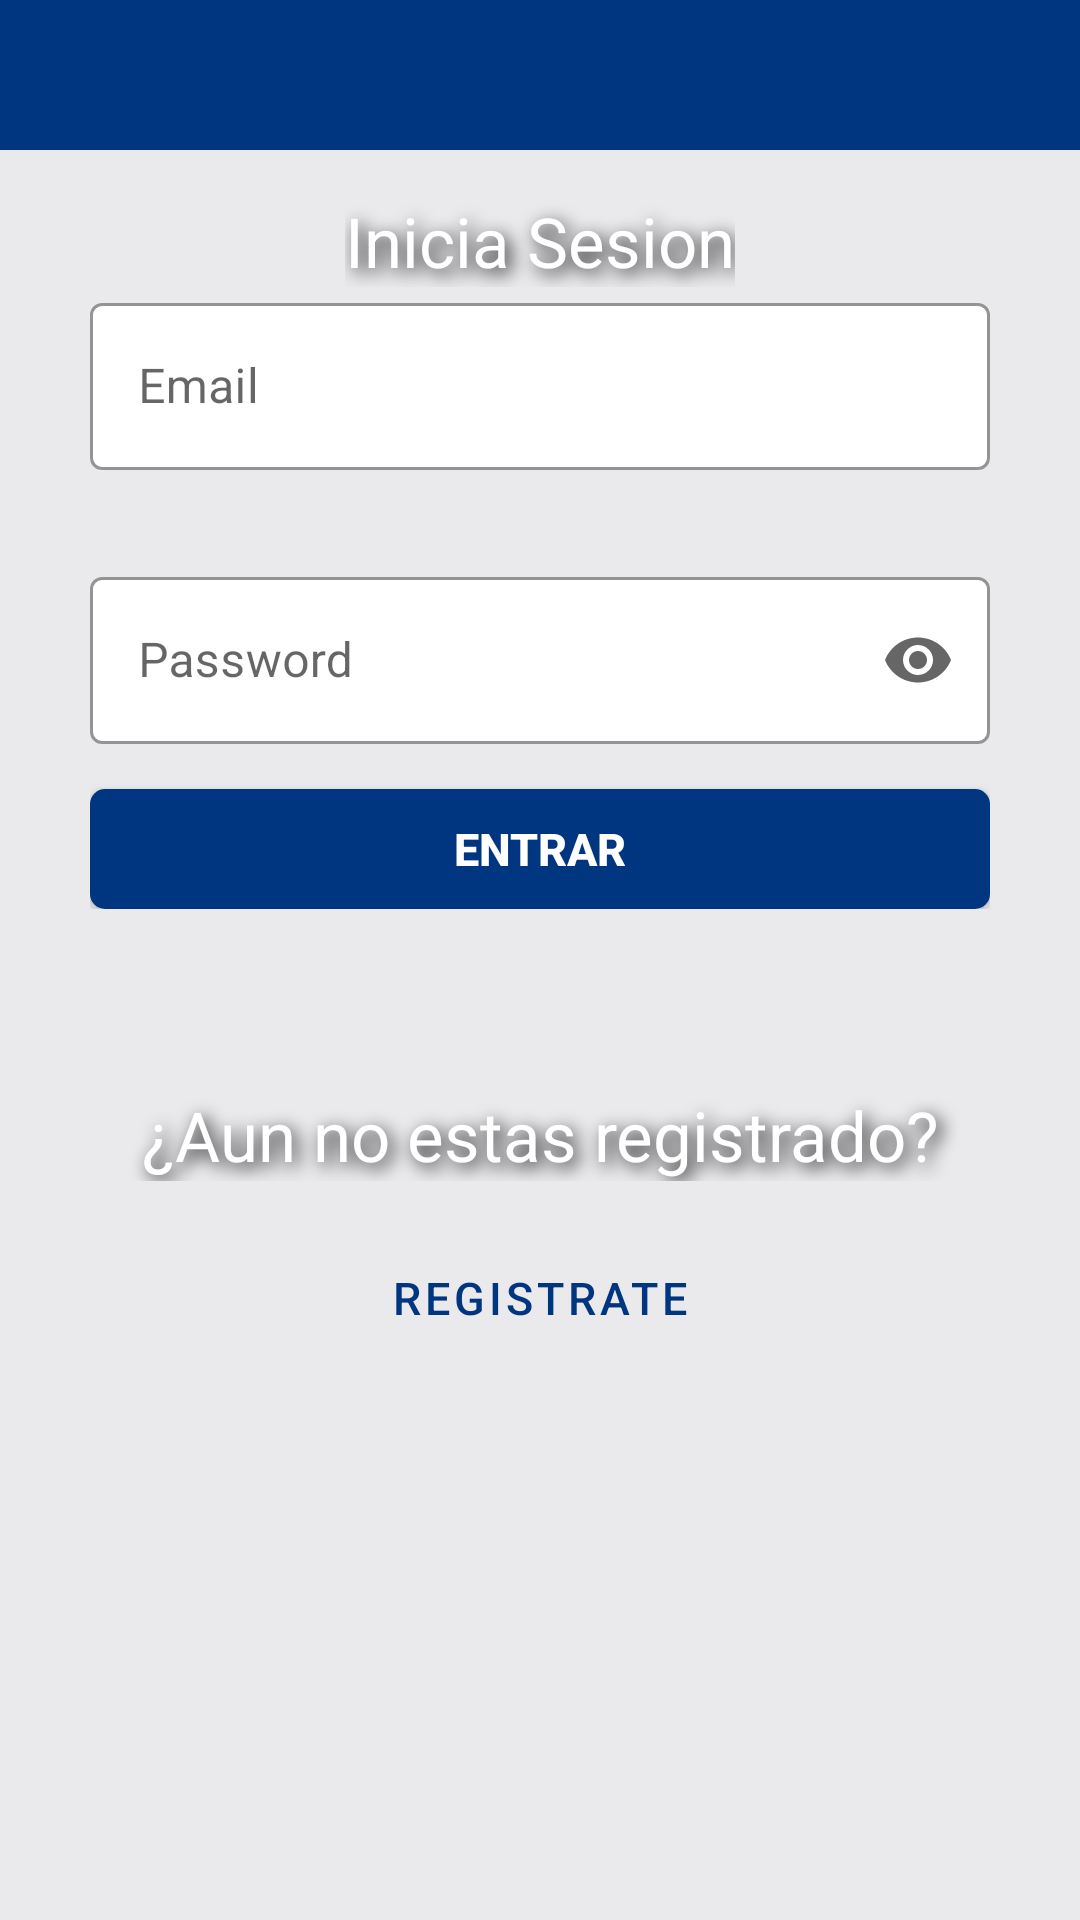

Reconstruct the res/layout file that produces this screen, plus the resources it refers to.
<!-- AndroidManifest.xml: application theme AppTheme -->
<!-- res/layout/fragment_login.xml -->
<?xml version="1.0" encoding="utf-8"?>
<RelativeLayout
    xmlns:android="http://schemas.android.com/apk/res/android"
    xmlns:app="http://schemas.android.com/apk/res-auto"
    xmlns:tools="http://schemas.android.com/tools"

    android:layout_width="match_parent"
    android:layout_height="match_parent"
    android:orientation="vertical"
    android:background="@color/colorLightGrey"

    tools:context=".feature.login.LoginActivity">

    <ImageView
        android:id="@+id/imageViewLogin"
        android:layout_width="match_parent"
        android:layout_height="50dp"
        android:background="@color/logo_booking"
        app:srcCompat="@drawable/logobueno" />

    <RelativeLayout
        android:id="@+id/rlLogin"
        android:layout_width="wrap_content"
        android:layout_height="wrap_content"
        android:layout_below="@id/imageViewLogin"
        android:layout_centerHorizontal="true"
        android:padding="15dp">

        <TextView
            android:id="@+id/tvMainTituloLogin"
            android:layout_width="wrap_content"
            android:layout_height="wrap_content"
            android:fontFamily="@font/bowlby_one_sc"
            android:layout_centerHorizontal="true"
            android:shadowColor="@color/colorBlack"
            android:shadowDx="5"
            android:shadowDy="5"
            android:shadowRadius="15"
            android:text="@string/session_start_title"
            android:textColor="@color/colorWhite"
            android:textSize="23sp" />

        <com.google.android.material.textfield.TextInputLayout
            android:id="@+id/tilEmailMain"
            style="@style/Widget.MaterialComponents.TextInputLayout.OutlinedBox"
            android:layout_width="300dp"
            android:layout_height="wrap_content"
            android:layout_below="@id/tvMainTituloLogin"
            android:layout_gravity="center"
            app:boxBackgroundColor="@color/colorWhite"
            app:boxStrokeColor="@color/colorWhite"
            app:endIconMode="clear_text"
            app:errorEnabled="true"
            app:hintTextColor="@color/colorBlack">

            <com.google.android.material.textfield.TextInputEditText
                android:id="@+id/etEmailMain"
                android:layout_width="match_parent"
                android:layout_height="match_parent"
                android:layout_gravity="center"
                android:hint="@string/email_title"
                android:inputType="textEmailAddress" />
        </com.google.android.material.textfield.TextInputLayout>

        <com.google.android.material.textfield.TextInputLayout
            android:id="@+id/tilPasswordMain"
            style="@style/Widget.MaterialComponents.TextInputLayout.OutlinedBox"
            android:layout_width="300dp"
            android:layout_height="wrap_content"
            android:layout_below="@id/tilEmailMain"
            android:layout_gravity="center"
            android:layout_marginTop="10dp"
            android:layout_marginBottom="15dp"
            app:boxBackgroundColor="@color/colorWhite"
            app:boxStrokeColor="@color/colorWhite"
            app:endIconMode="password_toggle"
            app:hintTextColor="@color/colorBlack">

            <com.google.android.material.textfield.TextInputEditText
                android:id="@+id/etPasswordMain"
                android:layout_width="match_parent"
                android:layout_height="match_parent"
                android:hint="@string/password_title"
                android:inputType="textPassword" />
        </com.google.android.material.textfield.TextInputLayout>

        <Button
            android:id="@+id/btLoginMain"
            android:layout_width="300dp"
            android:layout_height="40dp"
            android:layout_below="@id/tilPasswordMain"
            android:gravity="center"
            android:background="@drawable/button_border"
            android:text="@string/login_button"
            android:textSize="@dimen/standar_text_size"
            android:textColor="@color/colorWhite"
            android:textStyle="bold" />

    </RelativeLayout>

    <RelativeLayout
        android:layout_width="wrap_content"
        android:layout_height="wrap_content"
        android:layout_below="@id/rlLogin"
        android:layout_centerHorizontal="true"
        android:layout_marginTop="30dp"
        android:padding="15dp">

        <TextView
            android:id="@+id/tvMainTituloRegister"
            android:layout_width="300dp"
            android:layout_height="wrap_content"
            android:layout_marginBottom="15dp"
            android:fontFamily="@font/bowlby_one_sc"
            android:shadowColor="@color/colorBlack"
            android:shadowRadius="15"
            android:shadowDx="5"
            android:shadowDy="5"
            android:gravity="center"
            android:text="@string/not_registered_yet_title"
            android:textColor="@color/colorWhite"
            android:textSize="23sp" />

        <Button
            android:id="@+id/btRegistrateMain"
            android:layout_width="300dp"
            android:layout_height="wrap_content"
            android:layout_below="@id/tvMainTituloRegister"
            android:layout_centerHorizontal="true"
            android:text="@string/register_button"
            android:textSize="15sp"
            app:strokeColor="@color/logo_booking"
            android:textColor="@color/logo_booking"
            style="@style/Widget.MaterialComponents.Button.OutlinedButton" />

    </RelativeLayout>

</RelativeLayout>
<!-- resources referenced by this layout -->
<resources>
  <color name="colorBlack">#000000</color>
  <color name="colorLightGrey">#EAEAED</color>
  <color name="colorWhite">#ffffff</color>
  <color name="logo_booking">#003580</color>
  <dimen name="standar_text_size">15sp</dimen>
  <!-- drawable button_border (drawable) -->
  <?xml version="1.0" encoding="utf-8"?>
  <selector xmlns:android="http://schemas.android.com/apk/res/android" >
      <item >
          <shape android:shape="rectangle"  >
              <corners android:radius="5dip" />
              <solid android:color="@color/logo_booking" />
  
  
              
  
          </shape>
      </item>
  </selector>
  <string name="email_title">Email</string>
  <string name="login_button">Entrar</string>
  <string name="not_registered_yet_title">¿Aun no estas registrado?</string>
  <string name="password_title">Password</string>
  <string name="register_button">Registrate</string>
  <string name="session_start_title">Inicia Sesion</string>
  <style name="AppTheme" parent="Theme.MaterialComponents.Light.DarkActionBar">    
          
          <item name="colorPrimary">@color/color_cabecera</item>
          <item name="colorPrimaryDark">@color/colorPrimaryDark</item>
          <item name="colorAccent">@color/colorPrimaryDark</item>
          <item name="colorControlActivated">@color/colorPrimaryDark</item>
          <item name="colorControlNormal">@color/colorLightGrey</item>
          <item name="colorControlHighlight">@color/colorLightGrey</item>
      </style>
  <color name="color_cabecera">#0157D3</color>
  <color name="colorPrimaryDark">#3700B3</color>
</resources>
